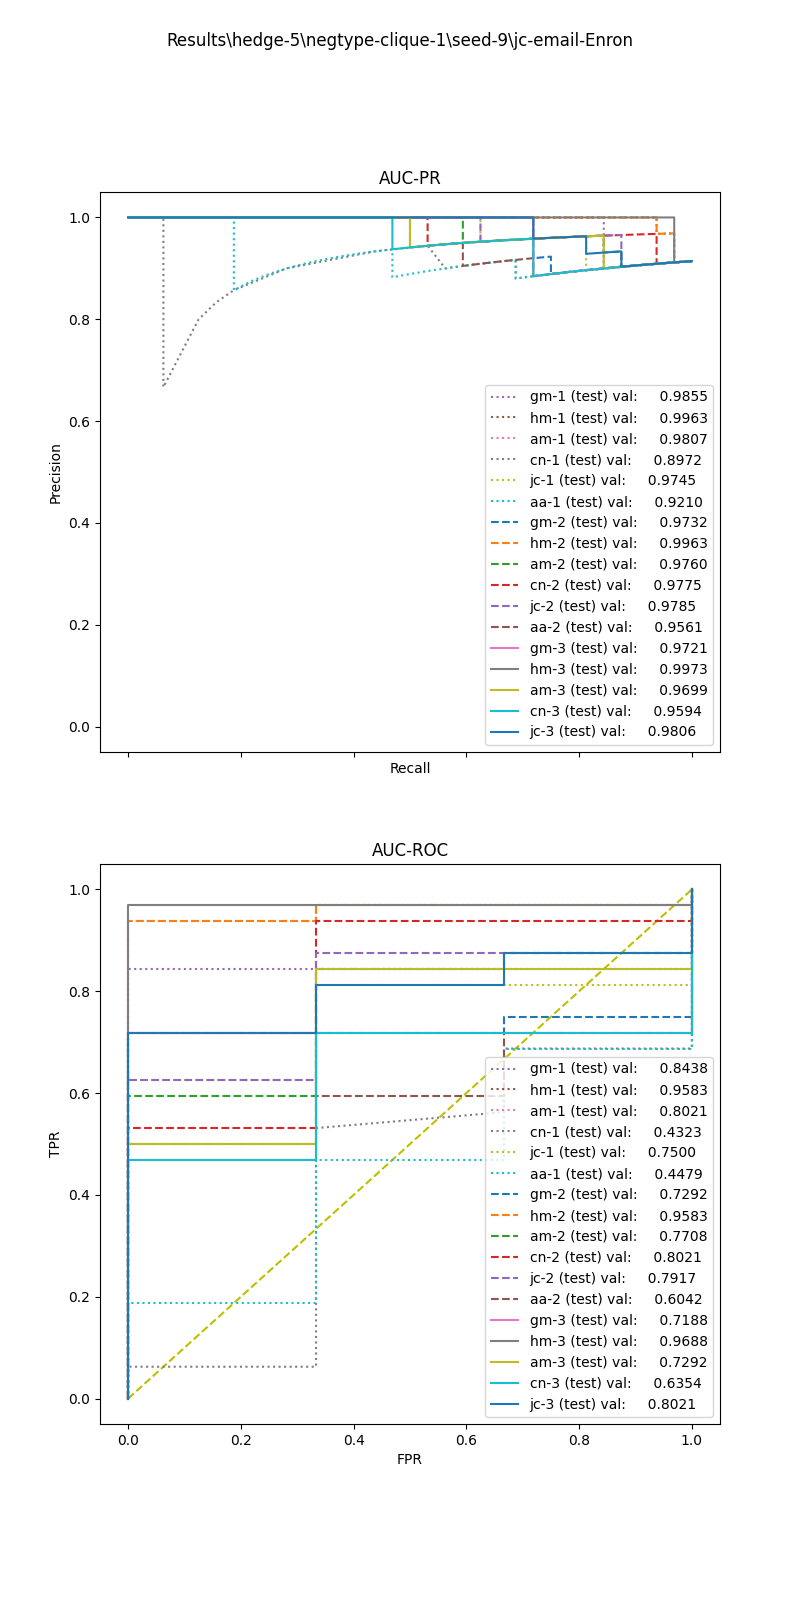

Source data for this figure (header and first rows):
, input_dim1, pred_dim1, input_dim2, pred_dim2, input_dim3, pred_dim3, label
0, 8.26, 1.0, 1.216, 1.0, 0.125, 1.0, 1.0
1, 4.805, 1.0, 0.3069, 1.0, 0.0, 1.0, 1.0
2, 5.273, 1.0, 1.158, 1.0, 0.1053, 1.0, 1.0
3, 3.251, 1.0, 1.28, 1.0, 0.0, 1.0, 1.0
4, 3.856, 1.0, 1.369, 1.0, 0.07143, 1.0, 1.0
5, 7.104, 1.0, 1.027, 1.0, 0.03279, 1.0, 1.0
6, 8.979, 1.0, 0.9886, 1.0, 0.02985, 1.0, 1.0
7, 4.35, 1.0, 1.241, 1.0, 0.06154, 1.0, 1.0
8, 11.72, 1.0, 0.9799, 1.0, 0.03361, 1.0, 1.0
9, 4.326, 1.0, 1.259, 1.0, 0.04211, 1.0, 1.0
10, 1.88, 1.0, 0.0, 1.0, 0.0, 1.0, 1.0
11, 8.745, 1.0, 0.984, 1.0, 0.032, 1.0, 1.0
12, 2.935, 1.0, 0.0, 1.0, 0.0, 1.0, 1.0
13, 4.149, 1.0, 1.548, 1.0, 0.1538, 1.0, 1.0
14, 4.665, 1.0, 1.556, 1.0, 0.09091, 1.0, 1.0
15, 9.598, 1.0, 0.9882, 1.0, 0.03448, 1.0, 1.0
16, 6.101, 1.0, 1.274, 1.0, 0.0, 1.0, 1.0
17, 3.323, 1.0, 1.309, 1.0, 0.09091, 1.0, 1.0
18, 4.187, 1.0, 0.0, 1.0, 0.0, 1.0, 1.0
19, 4.842, 1.0, 0.6859, 1.0, 0.09091, 1.0, 1.0
20, 4.31, 1.0, 0.3338, 1.0, 0.0, 1.0, 1.0
21, 11.72, 1.0, 0.9715, 1.0, 0.02797, 1.0, 1.0
22, 8.974, 1.0, 1.015, 1.0, 0.03448, 1.0, 1.0
23, 8.745, 1.0, 0.984, 1.0, 0.03125, 1.0, 1.0
24, 4.035, 1.0, 0.0, 1.0, 0.0, 1.0, 1.0
25, 3.416, 1.0, 0.0, 1.0, 0.0, 1.0, 1.0
26, 6.302, 1.0, 0.5114, 1.0, 0.0, 1.0, 1.0
27, 8.979, 1.0, 0.9886, 1.0, 0.03125, 1.0, 1.0
28, 3.767, 1.0, 1.238, 1.0, 0.07143, 1.0, 1.0
29, 7.251, 1.0, 1.067, 1.0, 0.03361, 1.0, 1.0
30, 2.908, 1.0, 1.499, 1.0, 0.2857, 1.0, 1.0
31, 8.979, 1.0, 0.9793, 1.0, 0.0274, 1.0, 0.0
32, 4.73, 1.0, 0.0, 1.0, 0.0, 1.0, 0.0
33, 3.685, 1.0, 0.0, 1.0, 0.0, 1.0, 0.0
34, 7.709, 1.0, 0.497, 1.0, 0.02128, 1.0, 
